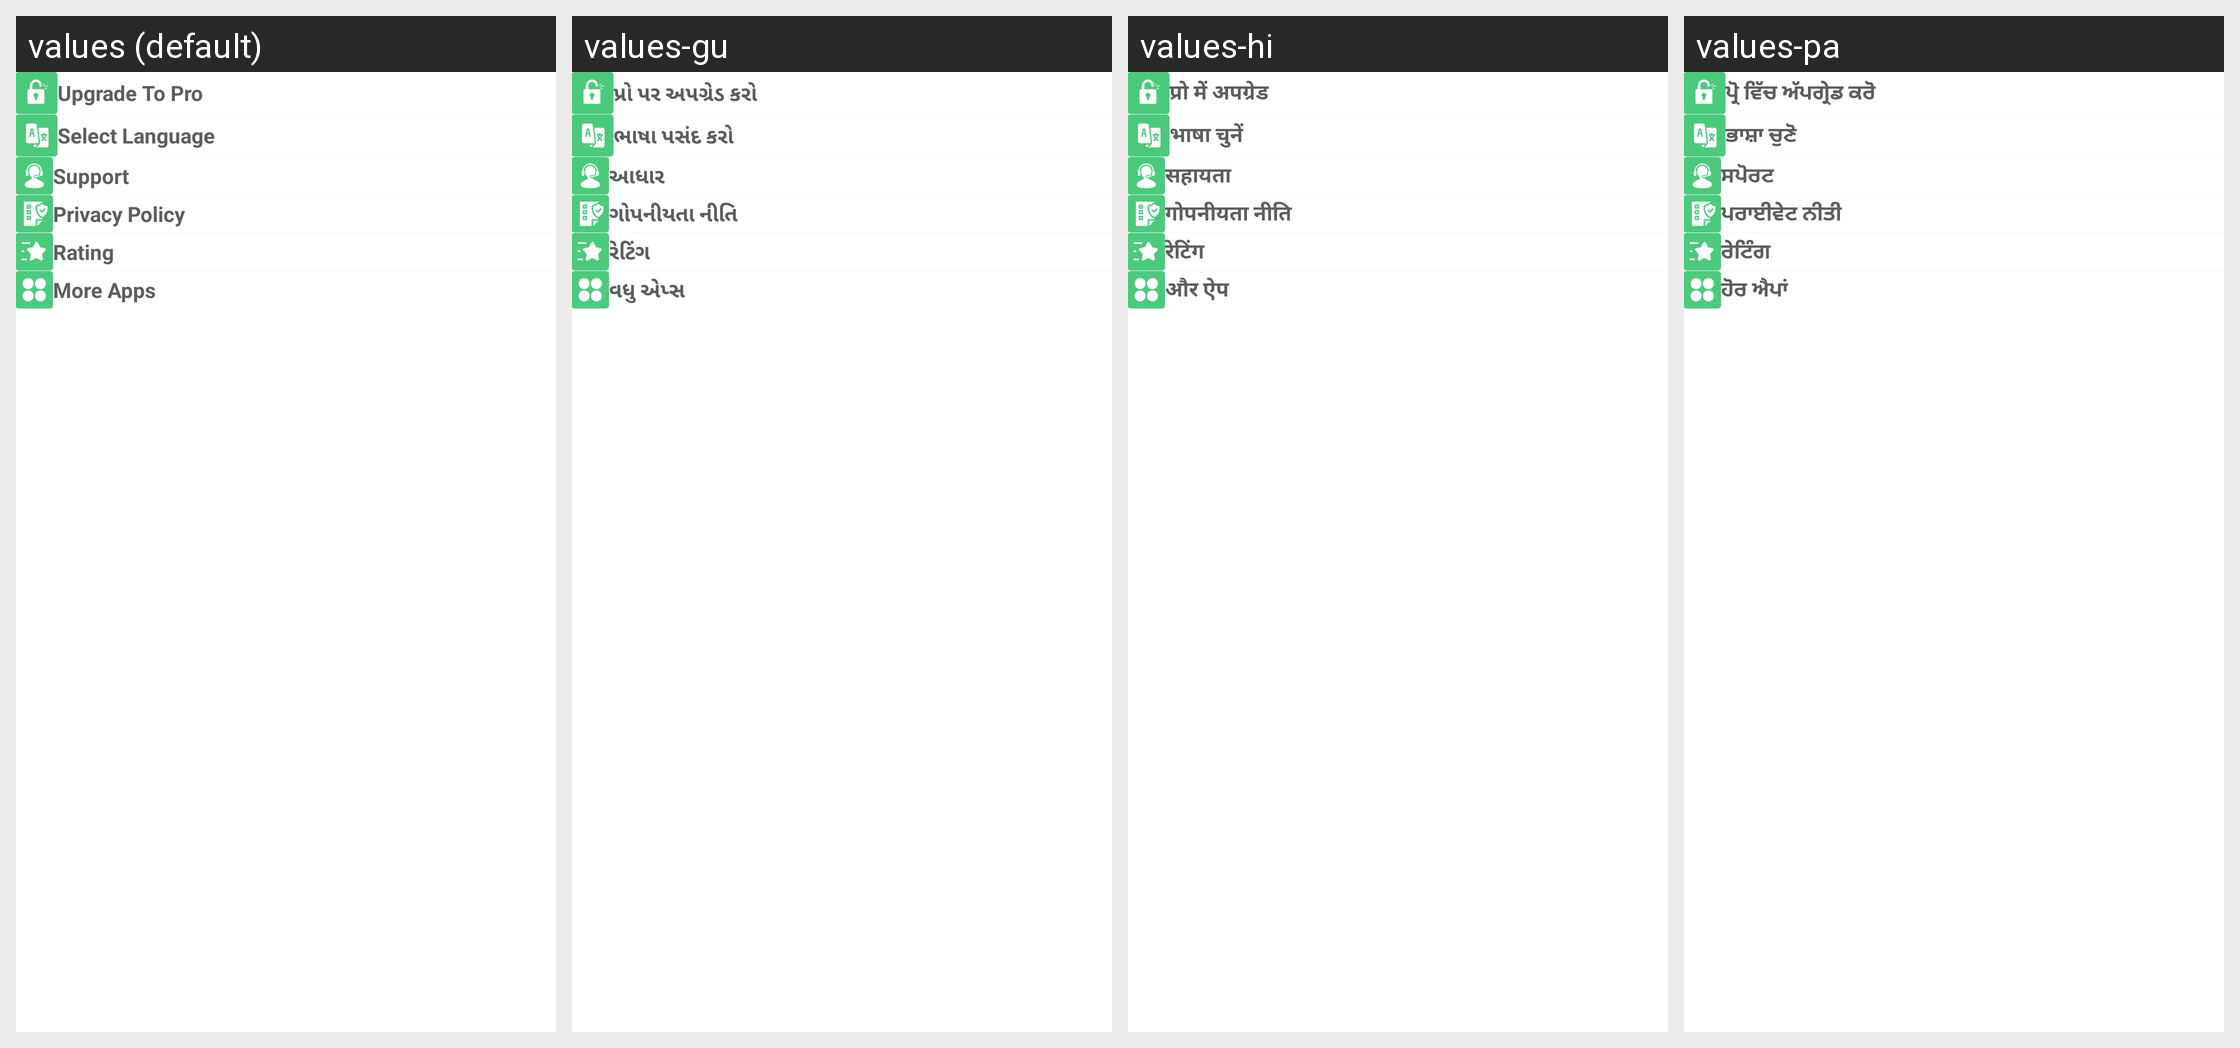

Translations of the strings shown on this Android screen, per locale in the grid:
Android screen res/layout/menu_left_drawer.xml rendered under 4 locales, left to right: values (default), values-gu, values-hi, values-pa. Device: Nexus 5 (rendered at 1080×1920; each locale shown at half size, 540×960, under a caption strip naming it); theme AppTheme.
Other locales in the repository, not shown: values-af, values-am, values-ar, values-az, values-be, values-bg, values-bn, values-ca, values-cs, values-da, values-de, values-el, values-es, values-et, values-eu, values-fa, values-fi, values-fil, values-fr, values-gl, values-hr, values-hu, values-hy, values-idd, values-is, values-it, values-iw, values-ja, values-ka, values-kk, values-kn, values-ko, values-ky, values-lo, values-lt, values-lv, values-mk, values-ml, values-mn, values-mr, values-ms, values-ne, values-nl, values-no, values-pl, values-pt, values-ro, values-ru, values-si, values-sk, values-sl, values-sq, values-sr, values-sv, values-sw, values-ta, values-te, values-th, values-tr, values-uk, values-ur, values-vi, values-zh, values-zu.
Strings drawn on this screen, with the default value and each locale's value (text and hints the layout hard-codes, and strings that could not be matched under every locale, appear in the picture but are not listed):

upgrade_to_pro
  values: Upgrade To Pro
  values-gu: પ્રો પર અપગ્રેડ કરો
  values-hi: प्रो में अपग्रेड
  values-pa: ਪ੍ਰੋ ਵਿੱਚ ਅੱਪਗ੍ਰੇਡ ਕਰੋ

select_language
  values: Select Language
  values-gu: ભાષા પસંદ કરો
  values-hi: भाषा चुनें
  values-pa: ਭਾਸ਼ਾ ਚੁਣੋ

support
  values: Support
  values-gu: આધાર
  values-hi: सहायता
  values-pa: ਸਪੋਰਟ

privacy
  values: Privacy Policy
  values-gu: ગોપનીયતા નીતિ
  values-hi: गोपनीयता नीति
  values-pa: ਪਰਾਈਵੇਟ ਨੀਤੀ

rating
  values: Rating
  values-gu: રેટિંગ
  values-hi: रेटिंग
  values-pa: ਰੇਟਿੰਗ

moreapps
  values: More Apps
  values-gu: વધુ એપ્સ
  values-hi: और ऐप
  values-pa: ਹੋਰ ਐਪਾਂ
